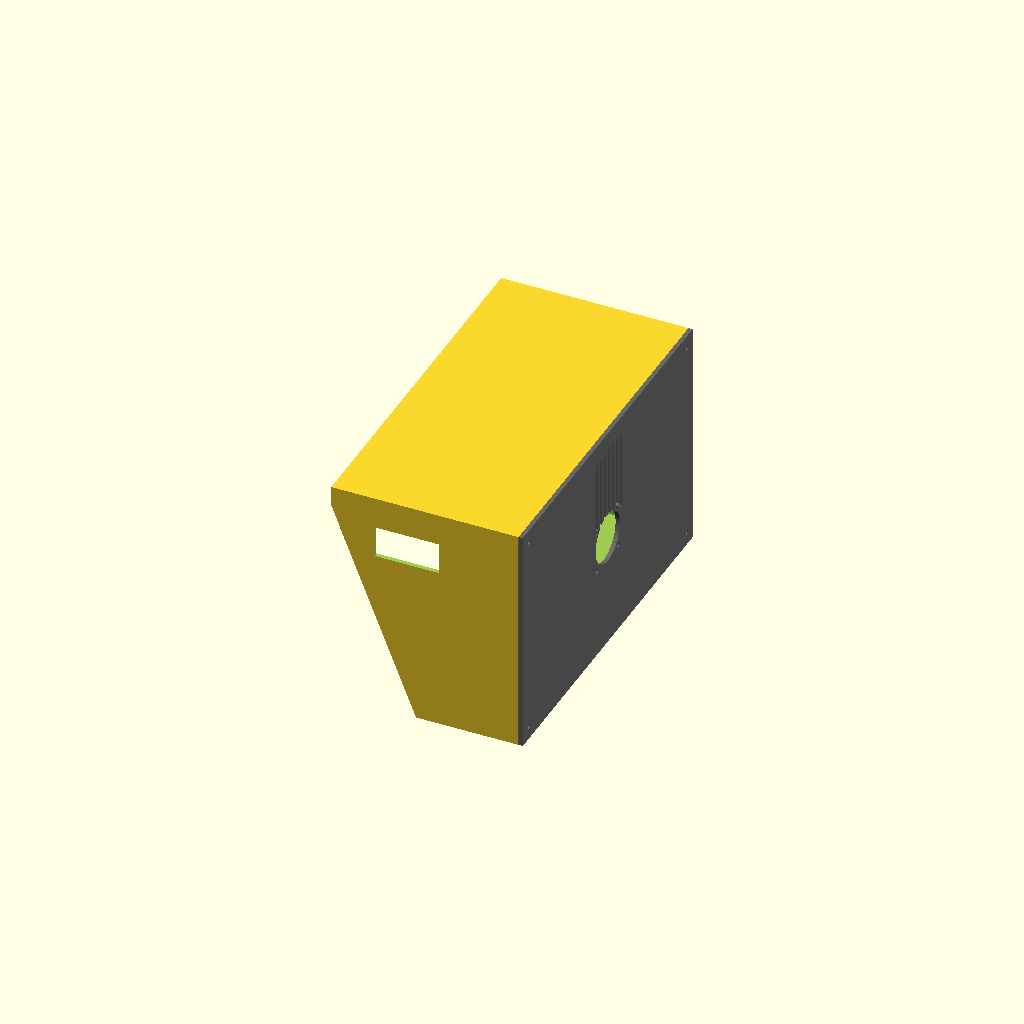
Cell 1: the model at its default parameters.
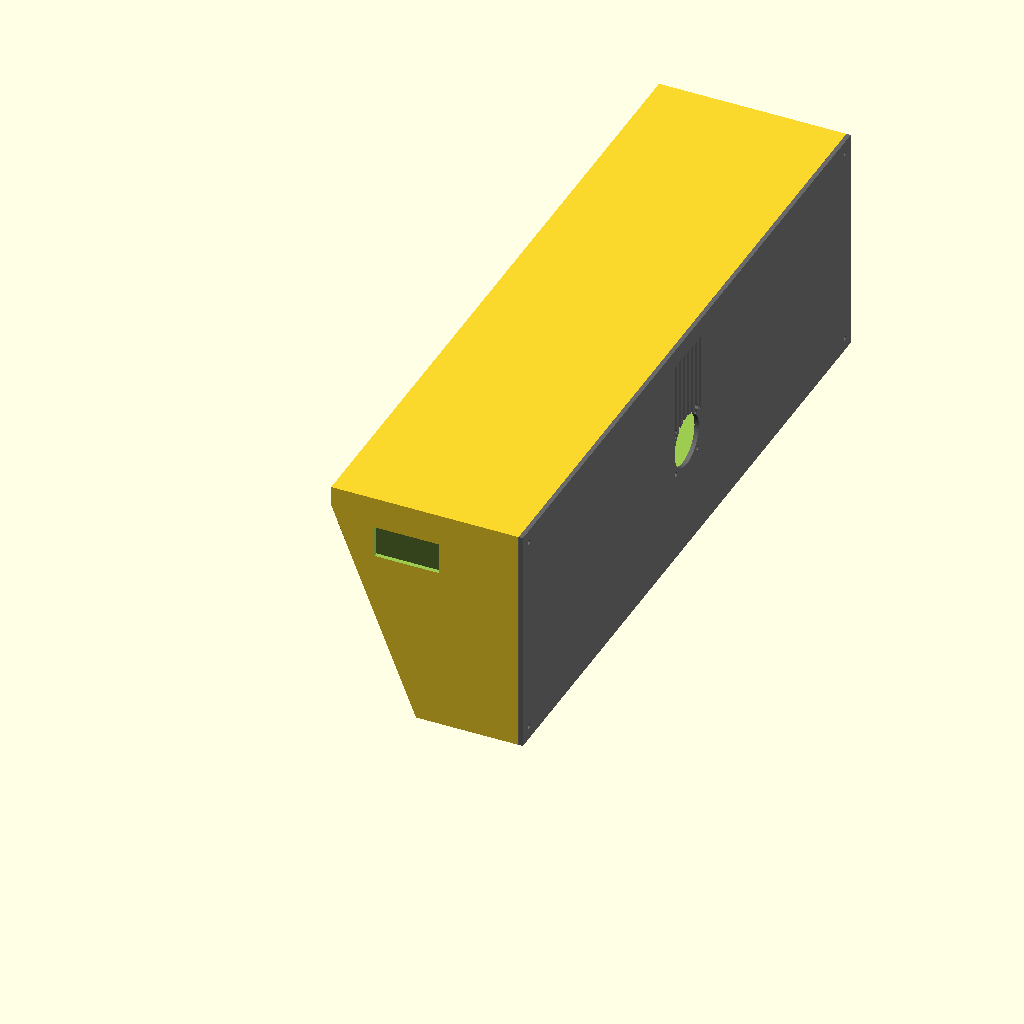
Cell 2: screen_w = 470 (everything else at default).
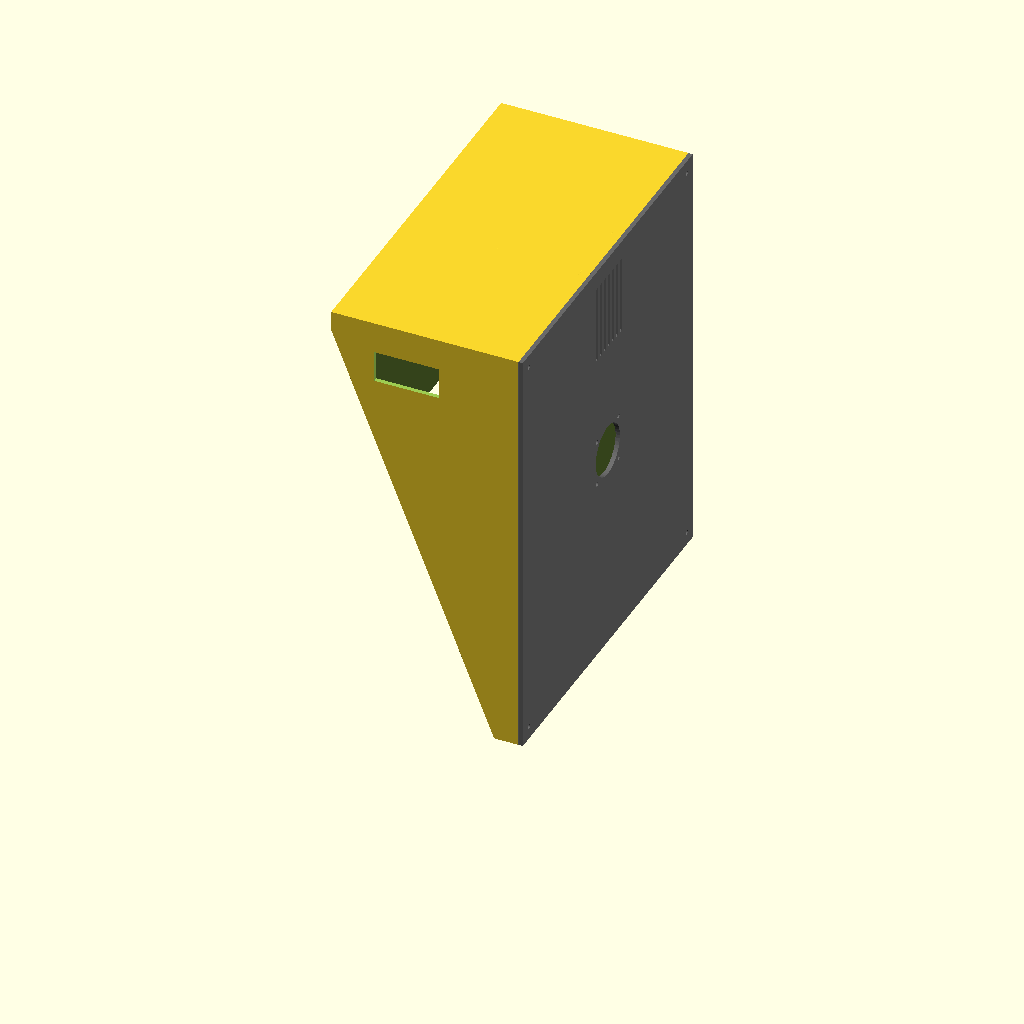
Cell 3: screen_h = 290 (everything else at default).
One fixed orthographic camera (rotation 55°, 0°, 25°; colour scheme Cornfield) for every cell.
OpenSCAD source file enclosure/mixxx_flx6_console.scad:
// =============================================================================
//  CONSOLE MIXXX — coque inclinee pour ecran 10.1" + Raspberry Pi 4
//  Style standalone (XDJ / Denon SC Live) posee sur un Pioneer DDJ-FLX6
// =============================================================================
//  Modele PARAMETRIQUE : change les valeurs dans la section PARAMETRES,
//  puis previsualise (F5) / rends (F6) / exporte le STL (F7) dans OpenSCAD.
//
//  Repere natif du modele (avant orientation d'affichage) :
//     X = profondeur (avant -> arriere)
//     Y = hauteur    (pose sur le FLX6 a Y=0)
//     Z = largeur    (gauche Z=0  ->  droite Z=largeur)
//  La fonction orient() redresse tout pour l'affichage (Z = haut).
//
//  >>> A MESURER SUR TON MATERIEL puis a corriger ici (marques "TODO MESURE")
//      - vis_w / vis_incline : la zone VISIBLE du verre (pas le panneau entier)
//      - position exacte des ports sur la tranche gauche de l'ecran
//      - largeur de la zone plate du FLX6 ou la coque se pose (doit etre >= housing_w)
// =============================================================================

$fn = 48;          // lissage cercles (48 = preview rapide ; 96 pour export final)
eps = 0.1;         // petit jeu pour des decoupes propres

part = "all";      // "all" = apercu assemble | "shell" = coque seule | "back" = capot arriere

// ----------------------------- PARAMETRES ------------------------------------

// --- Ecran : LAFVIN 10.1" 1024x600 HDMI IPS tactile (panneau complet mesure) -
screen_w   = 235;  // largeur panneau (carte comprise)   [mm]
screen_h   = 145;  // hauteur panneau (dimension le long de l'inclinaison) [mm]
screen_t   = 16;   // epaisseur panneau + carte controleur [mm]

vis_w       = 222; // TODO MESURE : largeur zone VISIBLE du verre  [mm]
vis_incline = 125; // TODO MESURE : hauteur zone VISIBLE du verre   [mm]

// --- Carcasse ----------------------------------------------------------------
wall   = 3;        // epaisseur parois (PETG conseille : resiste a la chaleur du Pi)
bezel  = 6;        // marge de cadre autour du panneau (le "bezel" visible)
tilt   = 22;       // inclinaison ecran depuis la verticale [deg] (CDJ ~15-25)
front_rail = 14;   // hauteur du rebord avant sous l'ecran [mm]
base_depth = 130;  // profondeur de l'embase posee sur le FLX6 [mm]

// --- Raspberry Pi 4 (loge derriere l'ecran, a plat sur l'embase) -------------
pi_l        = 85;  // longueur carte (le long de la profondeur X) [mm]
pi_w        = 56;  // largeur carte  (le long de Z)               [mm]
pi_holes_l  = 58;  // entraxe trous sur la longueur               [mm]
pi_holes_w  = 49;  // entraxe trous sur la largeur                [mm]
pi_hole_d   = 2.7; // diametre trous (vis M2.5)                   [mm]
pi_standoff = 6;   // hauteur des plots de fixation               [mm]
pi_margin   = 3.5; // retrait des trous depuis le bord de la carte
pi_pos_x    = 62;  // position avant de la carte le long de X     [mm]
pi_pos_z    = 0;   // decalage de la carte en Z (0 = centree)     [mm]

// --- Ventilation -------------------------------------------------------------
fan_size  = 40;    // ventilateur 40 mm (pilotable par le port FAN de l'ecran)
fan_screw = 32;    // entraxe vis du ventilateur 40 mm
vent_n    = 7;     // nombre de fentes d'aeration sur le capot arriere
vent_slot = 3;     // largeur d'une fente [mm]

// --- Capot arriere / visserie ------------------------------------------------
plate_t   = 3;     // epaisseur du capot arriere [mm]
boss_d    = 8;     // diametre des plots de vissage du capot
boss_hole = 2.7;   // avant-trou vis M3 dans les plots
boss_len  = 16;    // longueur des plots (vers l'interieur)

// --- Sortie cables (tranche gauche, la ou sont les ports de l'ecran) ---------
cable_w   = 45;    // largeur de l'ouverture cables [mm]
cable_h   = 22;    // hauteur de l'ouverture cables [mm]
cable_x   = 30;    // position en profondeur de l'ouverture [mm]
cable_y   = 22;    // hauteur de l'ouverture depuis l'embase [mm]

// --------------------------- VALEURS DERIVEES --------------------------------
housing_w = screen_w + 2*bezel + 2*wall;     // largeur hors-tout (Z)
panel_len = screen_h + 2*bezel;              // longueur de la face inclinee
scr_lo    = [0, front_rail];                 // bas de l'ecran (avant) [X,Y]
scr_dir   = [sin(tilt), cos(tilt)];          // direction du plan ecran
scr_hi    = [scr_lo[0] + panel_len*scr_dir[0],
             scr_lo[1] + panel_len*scr_dir[1]];   // haut de l'ecran (arriere)
top_h     = scr_hi[1];                        // hauteur hors-tout (Y)

// Profil lateral de la coque (vue de cote, plan X-Y) :
profile = [ [0,0], scr_lo, scr_hi, [base_depth, top_h], [base_depth, 0] ];

echo(str(">> Hors-tout L x P x H = ", housing_w, " x ", base_depth, " x ", top_h, " mm"));

// ============================== MODULES =======================================

// Redresse le modele pour l'affichage : Y(hauteur) -> Z(haut)
module orient() { translate([0,0,top_h]) rotate([-90,0,0]) children(); }

// Decoupe de l'ecran : fenetre visible (traversante) + logement du panneau
module screen_cut() {
    translate([scr_hi[0]/2 + scr_lo[0]/2, scr_hi[1]/2 + scr_lo[1]/2, housing_w/2])
        rotate([0, 0, 90 - tilt]) {          // aligne l'axe X local sur le plan ecran
            // fenetre visible (traverse la paroi avant)
            cube([vis_incline, 4*wall, vis_w], center=true);
            // logement du panneau : DERRIERE le cadre seulement (le bezel
            // reste plein et retient le panneau par l'avant)
            translate([0, -(wall + (screen_t + 2)/2), 0])
                cube([panel_len - 2*bezel + 0.6, screen_t + 2, screen_w + 0.6], center=true);
        }
}

// Plots de fixation du Pi 4 (4 plots avant-troues sur l'embase)
module pi_mount() {
    cx = pi_pos_z + (housing_w - pi_w)/2;     // origine Z de la carte (centree + decalage)
    for (dx = [pi_margin, pi_margin + pi_holes_l])
        for (dz = [pi_margin, pi_margin + pi_holes_w])
            translate([pi_pos_x + dx, wall, cx + dz])
                difference() {
                    cylinder(h = pi_standoff, d = 6);
                    translate([0,-eps,0]) cylinder(h = pi_standoff + 1, d = pi_hole_d);
                }
}

// Sortie cables sur la tranche gauche (Z = 0)
module cable_port() {
    translate([cable_x, cable_y, -eps])
        cube([cable_w, cable_h, wall + 2*eps]);
}

// Plots de vissage du capot arriere (4 coins de l'ouverture)
module back_bosses() {
    inset = wall + boss_d/2 + 2;
    for (y = [inset, top_h - inset])
        for (z = [inset, housing_w - inset])
            translate([base_depth - boss_len, y, z])
                rotate([0,90,0])
                    difference() {
                        cylinder(h = boss_len, d = boss_d);
                        translate([0,0,-eps]) cylinder(h = boss_len + 2*eps, d = boss_hole);
                    }
}

// ----------------------------- COQUE PRINCIPALE ------------------------------
module shell() {
    difference() {
        union() {
            // corps creux : profil plein moins profil retreci (parois sur tous cotes)
            difference() {
                linear_extrude(housing_w) polygon(profile);
                translate([0, 0, wall])
                    linear_extrude(housing_w - 2*wall)
                        offset(delta = -wall) polygon(profile);
                // ouvre la face arriere (le capot la refermera)
                translate([base_depth - wall - eps, wall, wall])
                    cube([wall + 2*eps, top_h - 2*wall, housing_w - 2*wall]);
            }
            pi_mount();
            back_bosses();
        }
        screen_cut();
        cable_port();
    }
}

// ----------------------------- CAPOT ARRIERE ---------------------------------
module back_plate() {
    inset = wall + boss_d/2 + 2;
    fan_cz = pi_pos_z + housing_w/2;          // ventilo centre en largeur
    fan_cy = top_h/2;                          // ... et en hauteur
    difference() {
        // plaque pleine sur la face arriere
        translate([base_depth, 0, 0]) cube([plate_t, top_h, housing_w]);
        // trous de vis (alignes sur les plots)
        for (y = [inset, top_h - inset])
            for (z = [inset, housing_w - inset])
                translate([base_depth - eps, y, z])
                    rotate([0,90,0]) cylinder(h = plate_t + 2*eps, d = boss_hole + 0.6);
        // ouverture + trous du ventilateur 40 mm
        translate([base_depth - eps, fan_cy, fan_cz])
            rotate([0,90,0]) cylinder(h = plate_t + 2*eps, d = fan_size - 4);
        for (dy = [-fan_screw/2, fan_screw/2])
            for (dz = [-fan_screw/2, fan_screw/2])
                translate([base_depth - eps, fan_cy + dy, fan_cz + dz])
                    rotate([0,90,0]) cylinder(h = plate_t + 2*eps, d = 3.2);
        // fentes d'aeration verticales traversant la plaque (sous le ventilo)
        for (i = [0 : vent_n - 1])
            translate([base_depth - eps,
                       wall + 10,
                       housing_w/2 - (vent_n-1)*6/2 + i*6])
                cube([plate_t + 2*eps, 55, vent_slot]);
    }
}

// ================================ ASSEMBLAGE =================================
orient() {
    if (part == "all" || part == "shell") shell();
    if (part == "all" || part == "back")  color("DimGray") back_plate();
}
Parameter table extracted from the source (name, type, default, range or options):
eps: number, default 0.1
part: string, default "all"
screen_w: number, default 235
screen_h: number, default 145
screen_t: number, default 16
vis_w: number, default 222
vis_incline: number, default 125
wall: number, default 3
bezel: number, default 6
tilt: number, default 22
front_rail: number, default 14
base_depth: number, default 130
pi_l: number, default 85
pi_w: number, default 56
pi_holes_l: number, default 58
pi_holes_w: number, default 49
pi_hole_d: number, default 2.7
pi_standoff: number, default 6
pi_margin: number, default 3.5
pi_pos_x: number, default 62
pi_pos_z: number, default 0
fan_size: number, default 40
fan_screw: number, default 32
vent_n: number, default 7
vent_slot: number, default 3
plate_t: number, default 3
boss_d: number, default 8
boss_hole: number, default 2.7
boss_len: number, default 16
cable_w: number, default 45
cable_h: number, default 22
cable_x: number, default 30
cable_y: number, default 22
